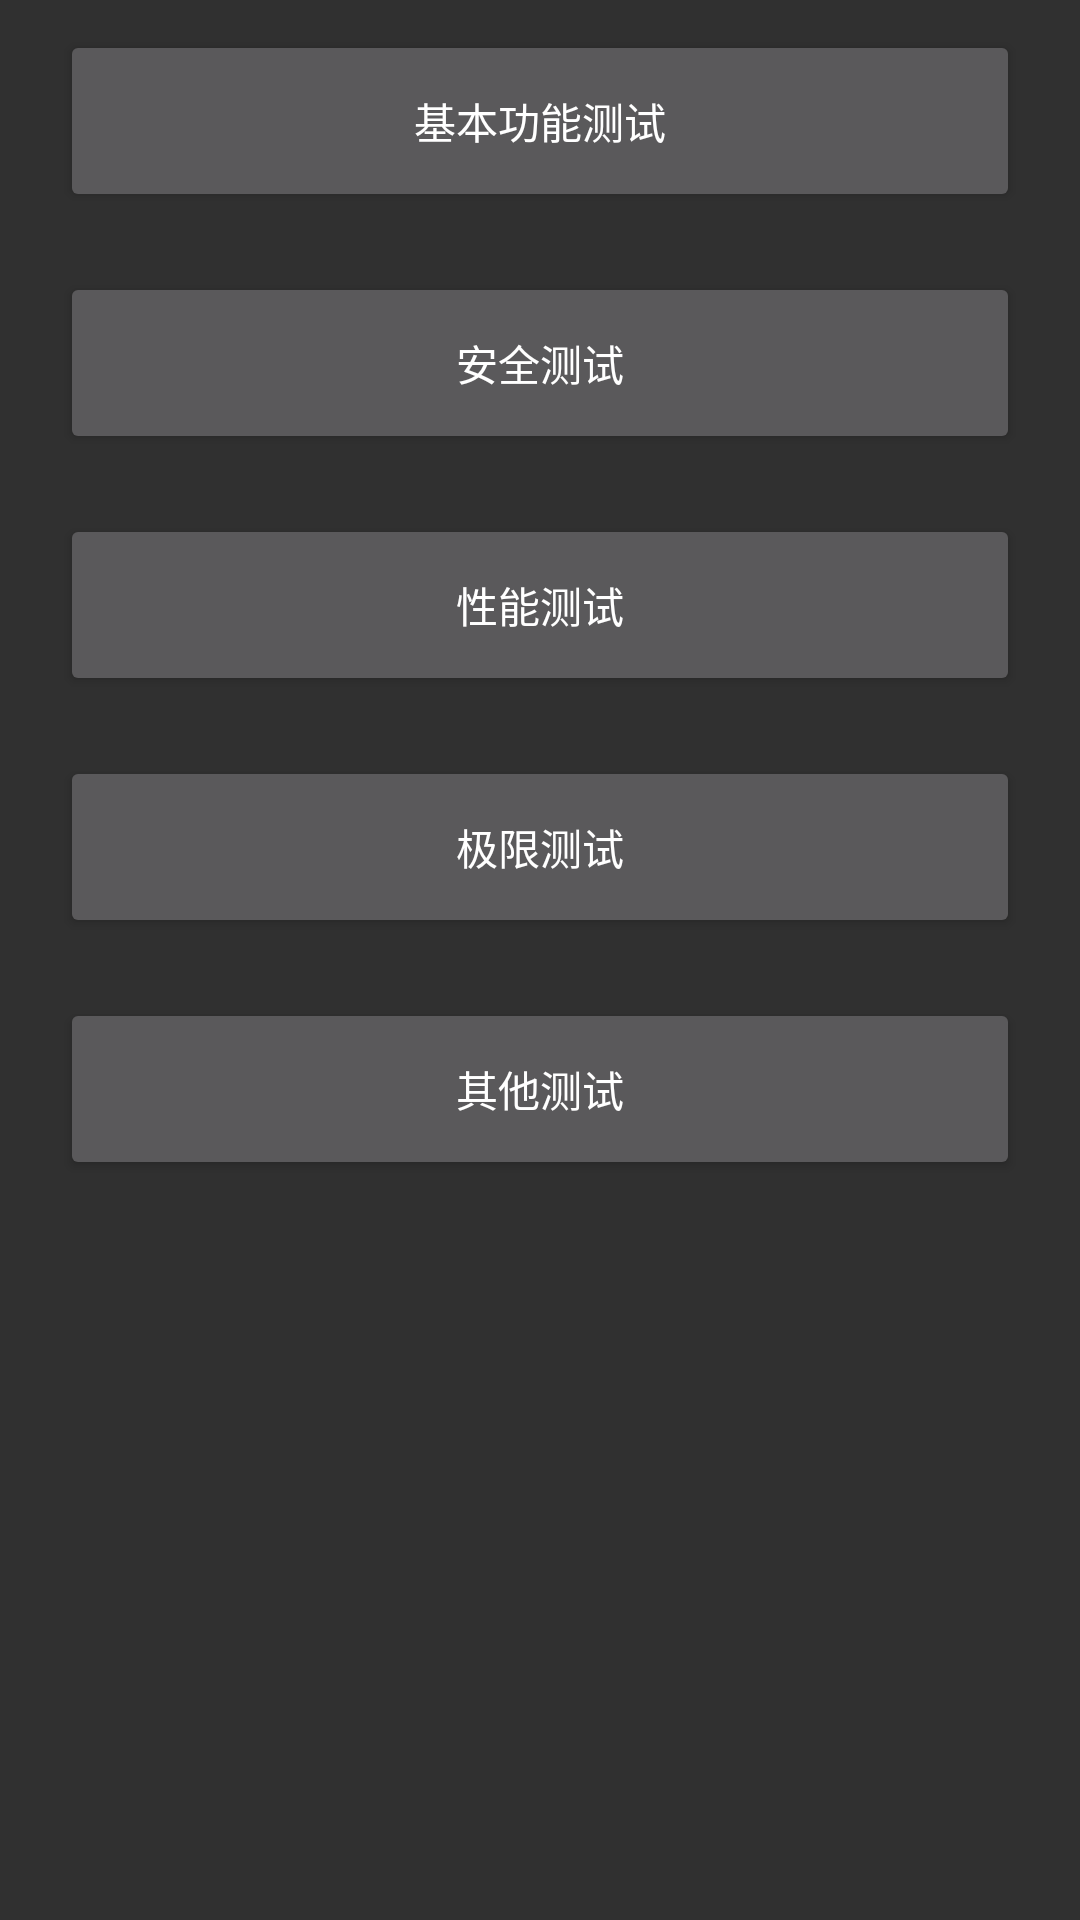

Android layout source for this screen:
<!-- AndroidManifest.xml: application theme AppTheme -->
<!-- res/layout/activity_main.xml -->
<?xml version="1.0" encoding="utf-8"?>
<RelativeLayout
    xmlns:android="http://schemas.android.com/apk/res/android"
    android:id="@+id/activity_main"
    android:layout_width="match_parent"
    android:layout_height="match_parent">

    <Button
        style="@style/MainActivityItem"
        android:id="@+id/basic_function_test_btn"
        android:text="基本功能测试"/>

    <Button
        style="@style/MainActivityItem"
        android:id="@+id/safe_test_btn"
        android:text="安全测试"
        android:layout_below="@id/basic_function_test_btn"/>

    <Button
        style="@style/MainActivityItem"
        android:id="@+id/performance_test_btn"
        android:text="性能测试"
        android:layout_below="@id/safe_test_btn"/>

    <Button
        style="@style/MainActivityItem"
        android:id="@+id/limit_test_btn"
        android:text="极限测试"
        android:layout_below="@id/performance_test_btn"/>

    <Button
        style="@style/MainActivityItem"
        android:id="@+id/other_test_btn"
        android:text="其他测试"
        android:layout_below="@id/limit_test_btn"/>


</RelativeLayout>
<!-- resources referenced by this layout -->
<resources>
  <style name="MainActivityItem">
          <item name="android:layout_width">match_parent</item>
          <item name="android:layout_height">wrap_content</item>
          <item name="android:padding">20dp</item>
          <item name="android:layout_marginTop">10dp</item>
          <item name="android:layout_marginBottom">10dp</item>
          <item name="android:layout_marginLeft">20dp</item>
          <item name="android:layout_marginRight">20dp</item>
      </style>
  <style name="AppTheme" parent="Theme.AppCompat">
          
          <item name="colorPrimary">@color/colorPrimary</item>
          <item name="colorPrimaryDark">@color/colorPrimaryDark</item>
          <item name="colorAccent">@color/colorAccent</item>
      </style>
  <color name="colorPrimary">#3F51B5</color>
  <color name="colorPrimaryDark">#303F9F</color>
  <color name="colorAccent">#FF4081</color>
</resources>
